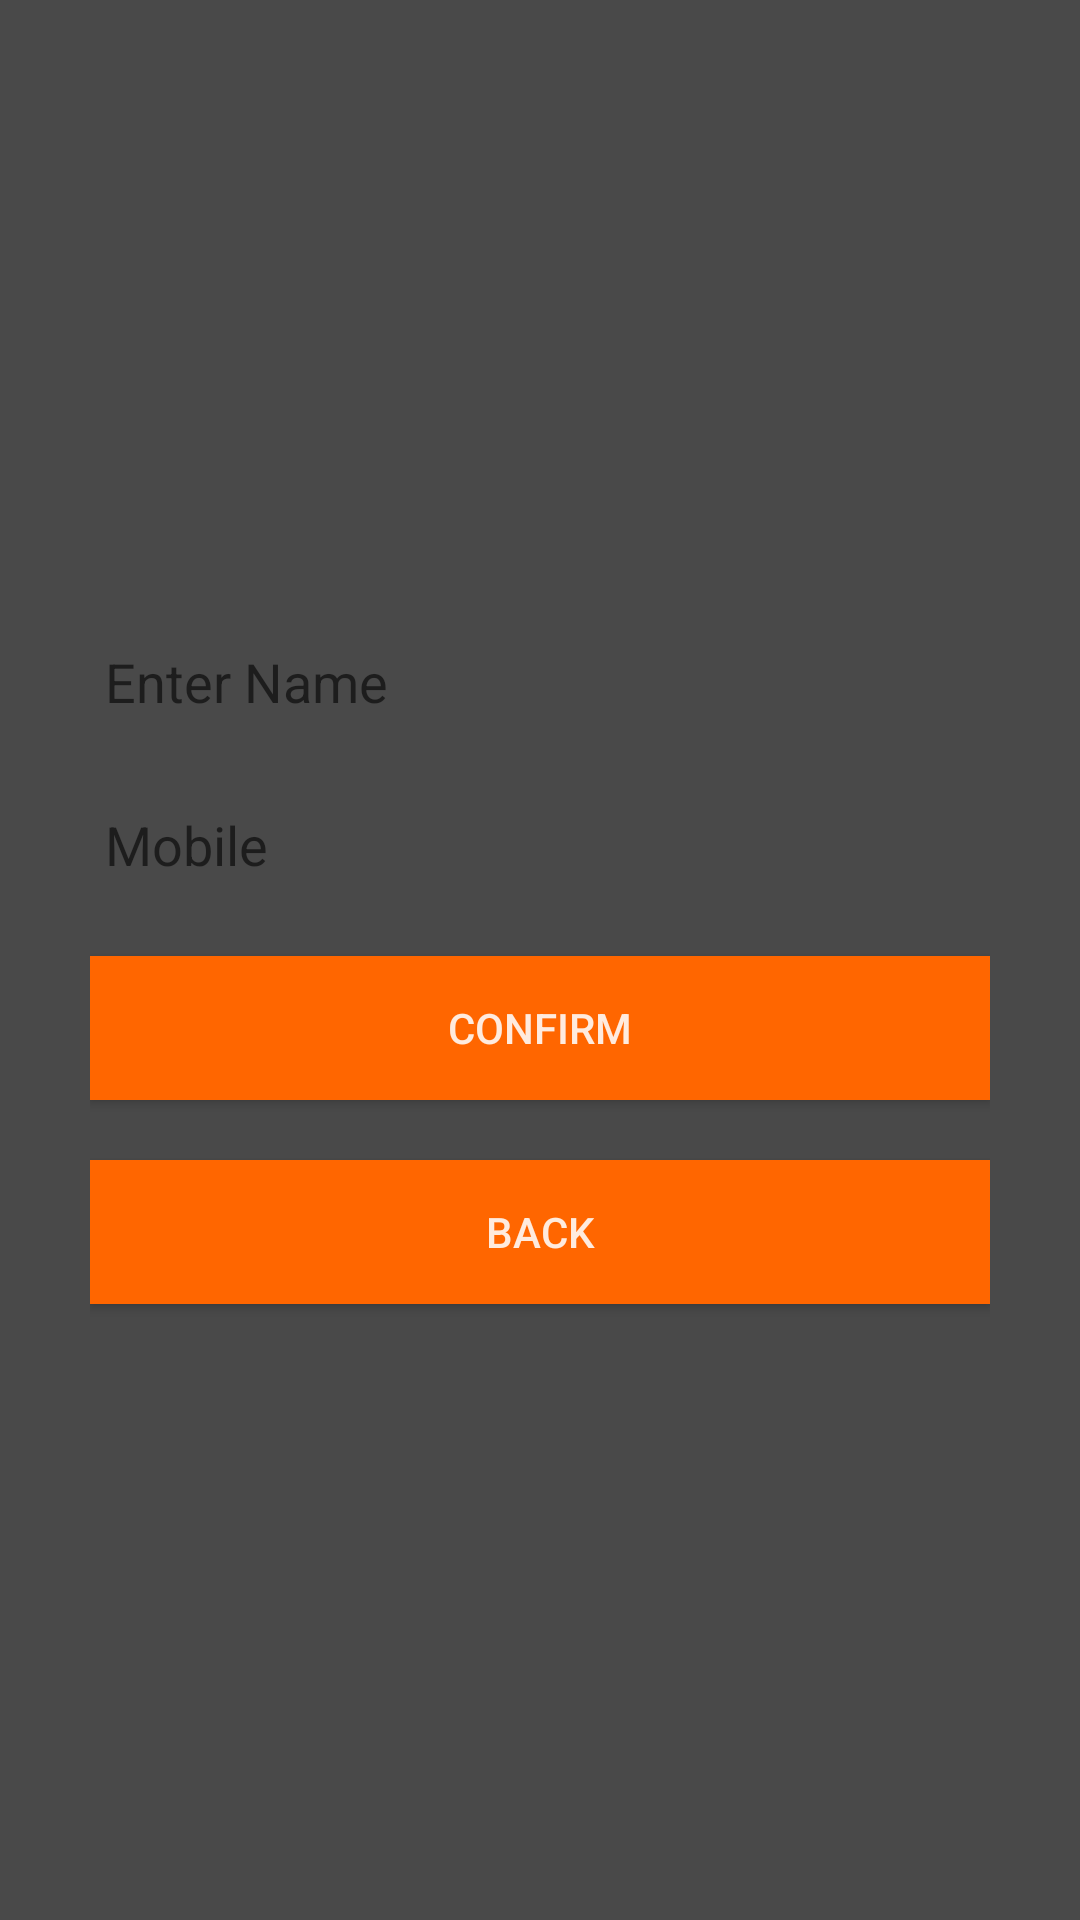

Layout XML and referenced resources for this Android screen:
<!-- AndroidManifest.xml: application theme noactionbar_custom -->
<!-- res/layout/activity_customer_settings.xml -->
<?xml version="1.0" encoding="utf-8"?>
<LinearLayout xmlns:android="http://schemas.android.com/apk/res/android"
    xmlns:app="http://schemas.android.com/apk/res-auto"
    xmlns:tools="http://schemas.android.com/tools"
    android:layout_width="match_parent"
    android:layout_height="match_parent"
    tools:context="com.cabapp.deep.CustomerSettingsActivity"
    android:orientation="vertical"
    android:padding="30sp">

    <ImageView

        android:layout_width="150sp"
        android:layout_height="150sp"
        android:id="@+id/profileImage"
        android:src="@mipmap/ic_default_user"
        android:layout_marginBottom="30sp"/>

    <EditText
        android:layout_width="match_parent"
        android:layout_height="wrap_content"
        android:background="@null"
        android:hint="Enter Name"
        android:padding="5.0dp"
        android:layout_marginBottom="20sp"
        android:id="@+id/name"
        />
    <EditText
        android:layout_width="match_parent"
        android:layout_height="wrap_content"
        android:background="@null"
        android:hint="Mobile"
        android:padding="5.0dp"
        android:layout_marginBottom="20sp"
        android:id="@+id/phone"
        android:inputType="number"/>
    <Button
        android:layout_height="wrap_content"
        android:layout_width="match_parent"
        android:text="CONFIRM"
        android:id="@+id/confirm"
        android:layout_marginBottom="20sp"
        android:background="#ff6600"
        />
    <Button
        android:layout_height="wrap_content"
        android:layout_width="match_parent"
        android:text="BACK"
        android:id="@+id/back"
        android:background="#ff6600"
        />

</LinearLayout>
<!-- resources referenced by this layout -->
<resources>
  <style name="noactionbar_custom" parent="Theme.AppCompat.Light.NoActionBar">
          <item name="colorAccent">@color/accent_material_light_1</item>
          <item name="colorPrimary">@color/colorPrimary</item>
          <item name="colorPrimaryDark">@color/colorPrimaryDark</item>
          <item name="android:colorBackground">@color/colorPrimary</item>
          <item name="android:statusBarColor">@android:color/black</item>
          <item name="android:colorForeground">@color/cardview_light_background</item>
          <item name="android:navigationBarColor">@android:color/background_dark</item>
      </style>
  <color name="accent_material_light_1">#ffd100</color>
  <color name="colorPrimary">#494949</color>
  <color name="colorPrimaryDark">#282a2d</color>
</resources>
